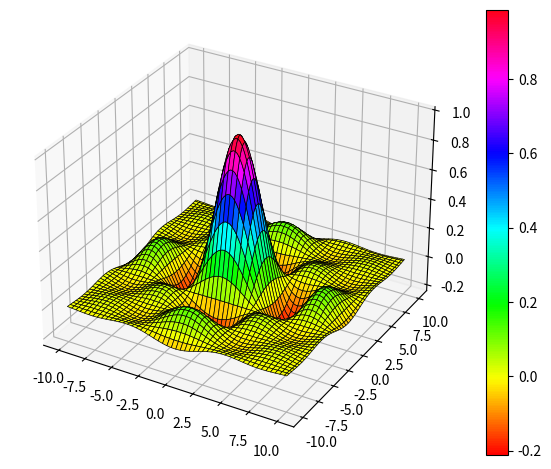

Here is the Python script that generated this plot:
import numpy as np
import matplotlib.pyplot as plt

x = np.linspace(-10, 10, 100)
y = np.linspace(-10, 10, 100)
xgrid, ygrid = np.meshgrid(x, y)
z = np.sinc(xgrid / np.pi) * np.sinc(ygrid / np.pi)

fig = plt.figure()
ax = fig.add_subplot(projection="3d")
print(f"{type(ax)=}")

surf = ax.plot_surface(xgrid, ygrid, z,
                cmap="hsv", edgecolor="black", linewidth=0.5)
print(f"{type(surf)=}")
plt.colorbar(surf)

fig.tight_layout()
plt.show()
